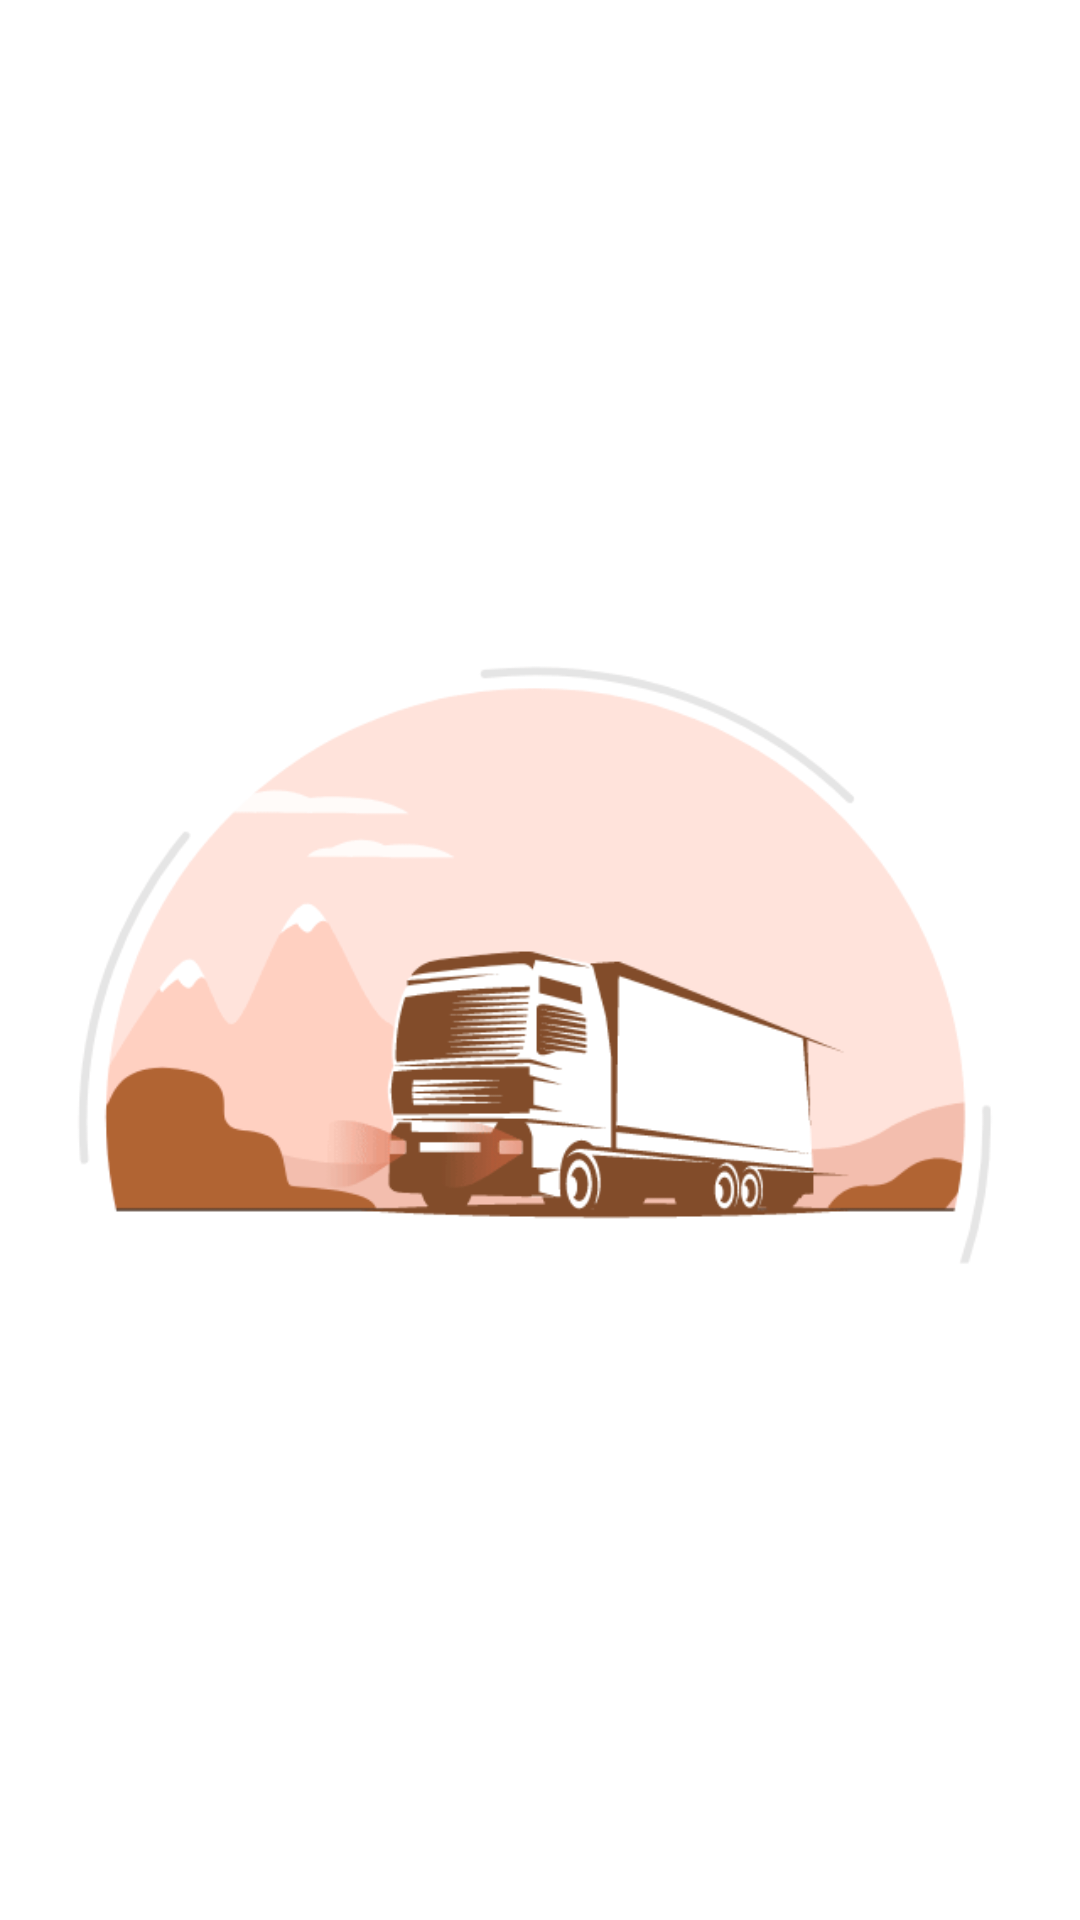

Reconstruct the res/layout file that produces this screen, plus the resources it refers to.
<!-- AndroidManifest.xml: application theme Theme.OnTheRoad -->
<!-- res/layout/activity_splash_screen.xml -->
<?xml version="1.0" encoding="utf-8"?>
<LinearLayout xmlns:android="http://schemas.android.com/apk/res/android"
    xmlns:app="http://schemas.android.com/apk/res-auto"
    xmlns:tools="http://schemas.android.com/tools"
    android:layout_width="match_parent"
    android:layout_height="match_parent"
    tools:context=".splashScreen">

    <ImageView
        android:id="@+id/splash_screen_image"
        android:layout_width="wrap_content"
        android:layout_gravity="center"
        android:layout_height="wrap_content"
        android:src="@drawable/splash_screen" />

</LinearLayout>
<!-- resources referenced by this layout -->
<resources>
  <!-- drawable splash_screen: gif bitmap (drawable, 776908 bytes) -->
  <style name="Theme.OnTheRoad" parent="Theme.MaterialComponents.DayNight.DarkActionBar">
          
          <item name="colorPrimary">@color/purple_500</item>
          <item name="colorPrimaryVariant">@color/purple_700</item>
          <item name="colorOnPrimary">@color/white</item>
          
          <item name="colorSecondary">@color/teal_200</item>
          <item name="colorSecondaryVariant">@color/teal_700</item>
          <item name="colorOnSecondary">@color/black</item>
          
          <item name="android:statusBarColor">?attr/colorPrimaryVariant</item>
          
      </style>
  <!-- not gathered from this repository: default colours our renderer supplied (Android Studio template values) -->
  <color name="purple_500">#FF6200EE</color>
  <color name="purple_700">#FF3700B3</color>
  <color name="teal_200">#FF03DAC5</color>
  <color name="teal_700">#FF018786</color>
  <color name="black">#FF000000</color>
  <color name="white">#FFFFFFFF</color>
</resources>
